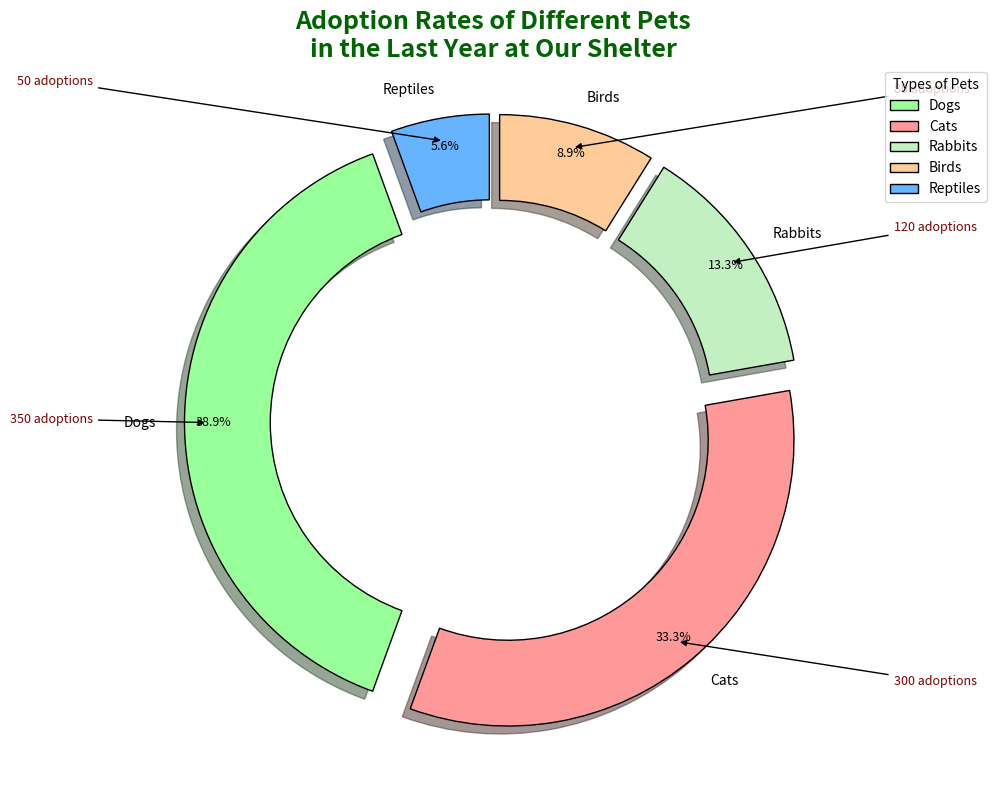

The script that saved this image:
import matplotlib.pyplot as plt
import numpy as np

# Adoption data for different types of pets
pets = ['Dogs', 'Cats', 'Rabbits', 'Birds', 'Reptiles']
adoption_rates = [350, 300, 120, 80, 50]

# Define colors - shuffled
colors = ['#99FF99', '#FF9999', '#C2F0C2', '#FFCC99', '#66B3FF']

# Create figure and axis for the plot
fig, ax = plt.subplots(figsize=(12, 8), subplot_kw=dict(aspect="equal"))

# Plot a pie chart with altered stylistic elements
wedges, texts, autotexts = ax.pie(
    adoption_rates,
    labels=pets,
    colors=colors,
    autopct='%1.1f%%',
    startangle=110,  # shifted start angle
    pctdistance=0.90,  # altered percentage distance
    wedgeprops=dict(width=0.3, edgecolor='black'),  # changed wedge properties
    explode=(0.08, 0.08, 0.08, 0.08, 0.08),  # altered explode effect
    shadow=True
)

# Draw a white circle at the center for a donut chart
centre_circle = plt.Circle((0,0),0.60,fc='white')  # altered center circle size
fig.gca().add_artist(centre_circle)

# Set the title
plt.title('Adoption Rates of Different Pets\nin the Last Year at Our Shelter',
          fontsize=18, fontweight='heavy', color='darkgreen')  # altered title style

# Customize and position percentage labels
for autotext in autotexts:
    autotext.set_color('black')  # altered text color
    autotext.set_weight('normal')  # changed text weight
    autotext.set_fontsize(9)  # altered font size

# Customize the category labels
for text in texts:
    text.set_fontsize(10)  # changed font size

# Annotations outside the pie chart wedges
for i, wedge in enumerate(wedges):
    angle = (wedge.theta2 - wedge.theta1) / 2. + wedge.theta1
    x = np.cos(np.deg2rad(angle))
    y = np.sin(np.deg2rad(angle))
    horizontalalignment = {-1: "right", 1: "left"}[int(np.sign(x))]
    ax.annotate(f'{adoption_rates[i]} adoptions',
                xy=(x, y), xytext=(1.4*np.sign(x), 1.2*y),  # changed text position
                horizontalalignment=horizontalalignment, fontsize=9, color='maroon',
                arrowprops=dict(arrowstyle="-|>", color='black'))  # altered arrow style and color

# Randomly alter the legend position and style
ax.legend(wedges, pets, title="Types of Pets", loc="upper right", bbox_to_anchor=(1.2, 1.0))

# Enhance layout and display the chart
plt.tight_layout()
plt.show()
